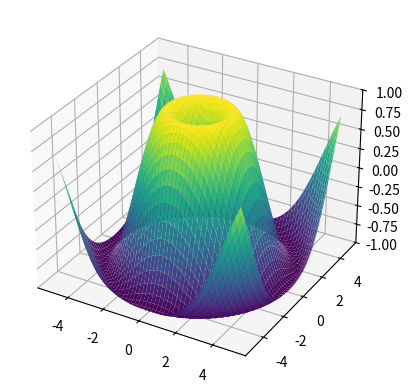

This figure's Python source:

import numpy as np
import matplotlib.pyplot as plt
from mpl_toolkits.mplot3d import Axes3D
from matplotlib.animation import FuncAnimation

# Step 1: Generate grid for the map (latitude and longitude range)
x = np.linspace(-5, 5, 100)  # X-axis (longitude)
y = np.linspace(-5, 5, 100)  # Y-axis (latitude)
x, y = np.meshgrid(x, y)

# Step 2: Create synthetic wave data (replace this with your seismic data)
# For a moving wave effect, you could use a sinusoidal function.
def generate_wave(t):
    return np.sin(np.sqrt(x**2 + y**2) - t)

# Step 3: Initialize the plot
fig = plt.figure()
ax = fig.add_subplot(111, projection='3d')
ax.set_zlim(-1, 1)

# Plot the initial surface
wave = generate_wave(0)
surface = ax.plot_surface(x, y, wave, cmap='viridis')

# Step 4: Function to update the surface for animation
def update(t):
    ax.clear()
    wave = generate_wave(t)
    ax.plot_surface(x, y, wave, cmap='viridis')
    ax.set_zlim(-1, 1)  # Keep the z-axis limits consistent

# Step 5: Animate the wave movement
ani = FuncAnimation(fig, update, frames=np.linspace(0, 10, 100), interval=100)

plt.show()
